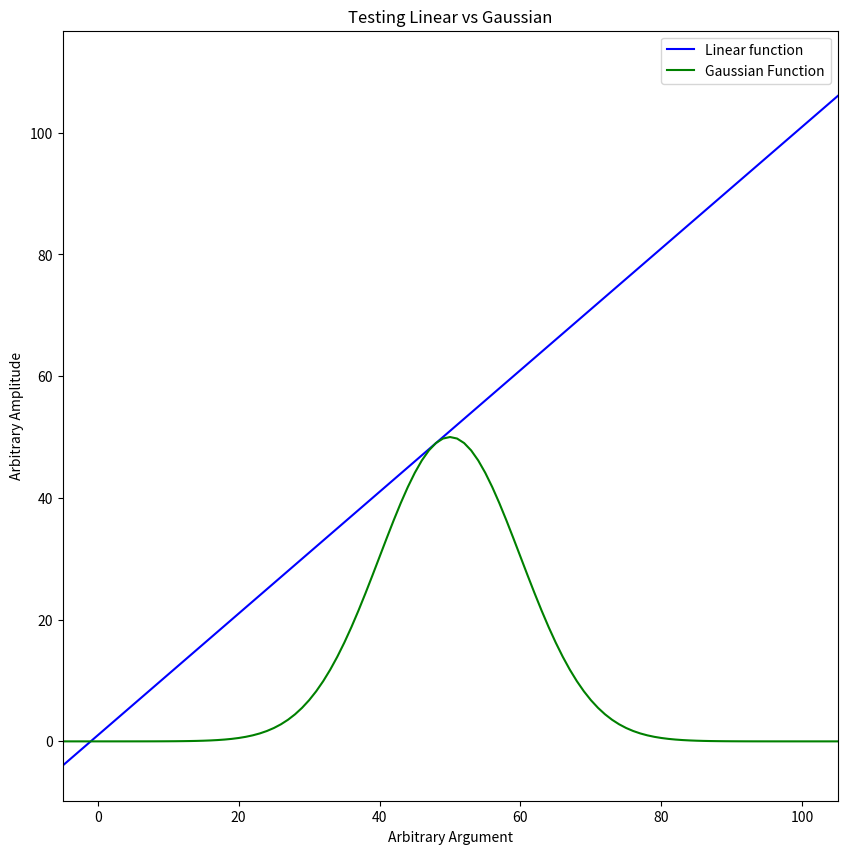
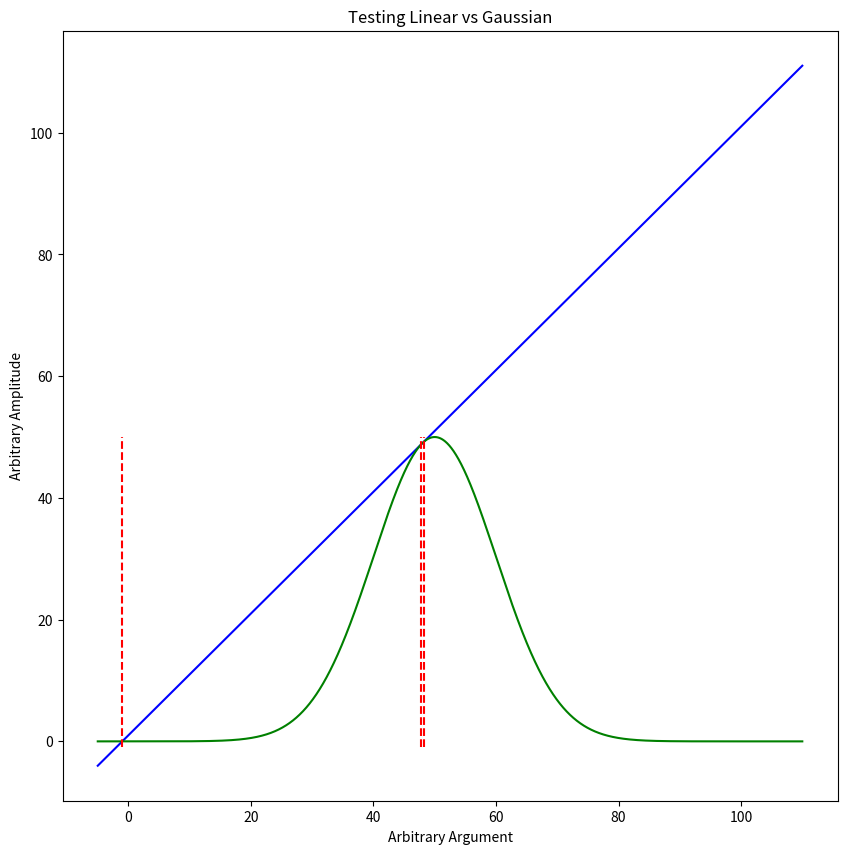

Reproduce these figures in Python, in order. (Note: this script raises an exception after producing the figures.)
"""Tutorial for basic Python usage."""
"""I try to use PEP 8 semantics just to show
you best practices."""

# Hello World!
print('Hello World!')

# import standard modules
import sys
import os

# show versions
print(sys.version)
print(os.system('python --version'))

# data types basic -> advanced
# basic
a = 1
print('value: ', a, ' Type: ', type(a))
# -
a = 1.
print('value: ', a, ' Type: ', type(a))
# -
a = '1'
print('value: ', a, ' Type: ', type(a))
# -
a = [1]
print('value: ', a, ' Type: ', type(a))
# -
a = (1,)
print('value: ', a, ' Type: ', type(a))
# -
a = {'1': 1}
print('value: ', a, ' Type: ', type(a))
# -
a = set([1, 1])
print('value: ', a, ' Type: ', type(a))

# advanced
a = (lambda x: 1)
print('value: ', a, ' Type: ', type(a))
print('value: ', a, ' Type: ', type(a(10)))
# -
b = [a(1) for x in range(5)]
print('value: ', b, ' Type: ', type(b))
# -
a = map(str, b)
print('value: ', a, ' Type: ', type(a))
print(list(a))
# -
a = filter((lambda x: x > 1), b)
print('value: ', a, ' Type: ', type(a))
print(list(a))
# -
a = filter((lambda x: x == 1), b)
print('value: ', a, ' Type: ', type(a))
print(list(a))

# basic linear algebra
print(2 + 3, 2 - 3, 2 * 3, 2 ** 3, 2 / 3, 2 % 3, 2 == 3)
print('Twice' * 2, 'Thrice' * 3)

# boolean logic and misc
# if elif else statements
if 2 > 3:  # is 2 > 3 (no)
    print('2 > 3 is True?')
elif 4 == 5:  # is 4 equal to 5 (no)
    print('4 == 5 is True?')
else:  # go into else block if everything else fails
    print('All else failed.')

# try except else finally blocks
"""Tries will try something, if it raises an error
goes into except block. If it succeeeded it will go into else.
It will always hit finally."""
to_try = 's'
try:
    to_try_new = int(to_try)
except:
    to_try_new = 1
    print('to_try not able to be cast to int')
else:
    print('to_try casted to int')
finally:
    print('Finally: to_try_old=', to_try, type(to_try))
    print('Finally: to_try_new=', to_try_new, type(to_try_new))

to_try = '1'
try:
    to_try_new = int(to_try)
except:
    to_try_new = 1
    print('to_try not able to be cast to int')
else:
    print('to_try casted to int')
finally:
    print('Finally: to_try_old=', to_try, type(to_try))
    print('Finally: to_try_new=', to_try_new, type(to_try_new))

# a while loop
count = 0
while True:
    print(count)
    count += 1
    if count >= 3:
        break

# a for loop (more or less a modified while loop)
# counts from 0-3 (non inclusive)
for i in range(3):
    print(i)

# basic functions
def linear(x, a, b):
    """Basic linear function."""
    return a * x + b

# testing with various coefficients, explicitely
x, a, b = 10, 5, 2
print(f'Linear function... x={x}, a={a}, b={b}, value=', linear(x, a, b))

# storing into tuple and passing with *
a = (10, 5, 2)
print('Linear function... x={}, a={}, b={}, value='.format(*a), linear(*a))

# Fun with Lambda
coeff = (2, 2)
wrap = (lambda x: linear(x, *coeff))
print(f'Linear function (a={coeff[0]},b={coeff[1]})... x=', list(range(5)),
      ' values=', list(map(wrap, range(5))))


# slightly more complex with function annotations and defaults
def gaussian(x, a: float = 1., mu: float = 1., sigma: float = 1., c: float = 1):
    """(non offset) gaussian function. with annotations."""
    import math
    return a * math.e ** (-0.5 * ((x - mu) / sigma) ** 2) + c


# plotting examples
import matplotlib.pyplot as plt

x = list(range(-5,111))
linear_wrap = (lambda x: linear(x, 1., 1.))
gaussian_wrap = (lambda x: gaussian(x, 50., 50., 10., 0.))
y1 = list(map(linear_wrap, x))
y2 = list(map(gaussian_wrap, x))

plt.figure(figsize=(10,10))
plt.title('Testing Linear vs Gaussian')
plt.xlabel('Arbitrary Argument')
plt.ylabel('Arbitrary Amplitude')
plt.plot(x, y1,'b-', label='Linear function')
plt.plot(x, y2, 'g-', label='Gaussian Function')
plt.xlim(-5, 105)
plt.legend()
plt.show()

# END OF DAY 1 (MOSTLY)
# Below is extra if you want to go ahead

# slighly more advanced functions
def crossings(x, func1, func2, arg1: tuple, arg2: tuple):
    from heapq import nsmallest

    def residual(y1, y2):
        assert len(y2) == len(y1)
        result = [(y2[i] - y1[i])**2 for i in range(len(y1))]
        return nsmallest(3,result), result

    func1_wrap = (lambda x: func1(x, *arg1))
    func2_wrap = (lambda x: func2(x, *arg2))
    y1 = list(map(func1_wrap, x))
    y2 = list(map(func2_wrap, x))
    res = residual(y1,y2)

    return tuple([x[res[-1].index(res[0][i])] for i in range(len(res[0]))])

def eff_crossings(x, func1, func2, arg1: tuple, arg2: tuple):
    from heapq import nsmallest
    import numpy as np

    func1_wrap = (lambda x: func1(x, *arg1))
    func2_wrap = (lambda x: func2(x, *arg2))
    y1 = np.array(list(map(func1_wrap, x)))
    y2 = np.array(list(map(func2_wrap, x)))
    idx = np.argwhere(np.diff(np.sign(y2 - y1))).flatten()

    return np.array(x)[idx]

x = [x/100. for x in range(-500,11001)]
y1 = list(map(linear_wrap, x))
y2 = list(map(gaussian_wrap, x))
plt.figure(figsize=(10,10))
plt.title('Testing Linear vs Gaussian')
plt.xlabel('Arbitrary Argument')
plt.ylabel('Arbitrary Amplitude')
plt.plot(x, y1,'b-', label='Linear function')
plt.plot(x, y2, 'g-', label='Gaussian Function')
xcross_nick = crossings(x, linear, gaussian, (1.,1.), (50., 50., 10., 0.))
xcross_numpy = eff_crossings(x, linear, gaussian, (1.,1.), (50., 50., 10., 0.))
print('Testing Various Function Crossing Functions: Nick:',xcross_nick,' vs Numpy: ',xcross_numpy)
for xcross in xcross_nick:
    plt.plot([xcross,xcross], [-1., 50.], '--', color='red', label='Nick Function')

for xcross in xcross_numpy:
    plt.plot([xcross,xcross], [50., 101.], '--',color='C', label=f'Numpy Crossing')

plt.xlim(-5, 105)
plt.legend()
plt.show()

# end of file
